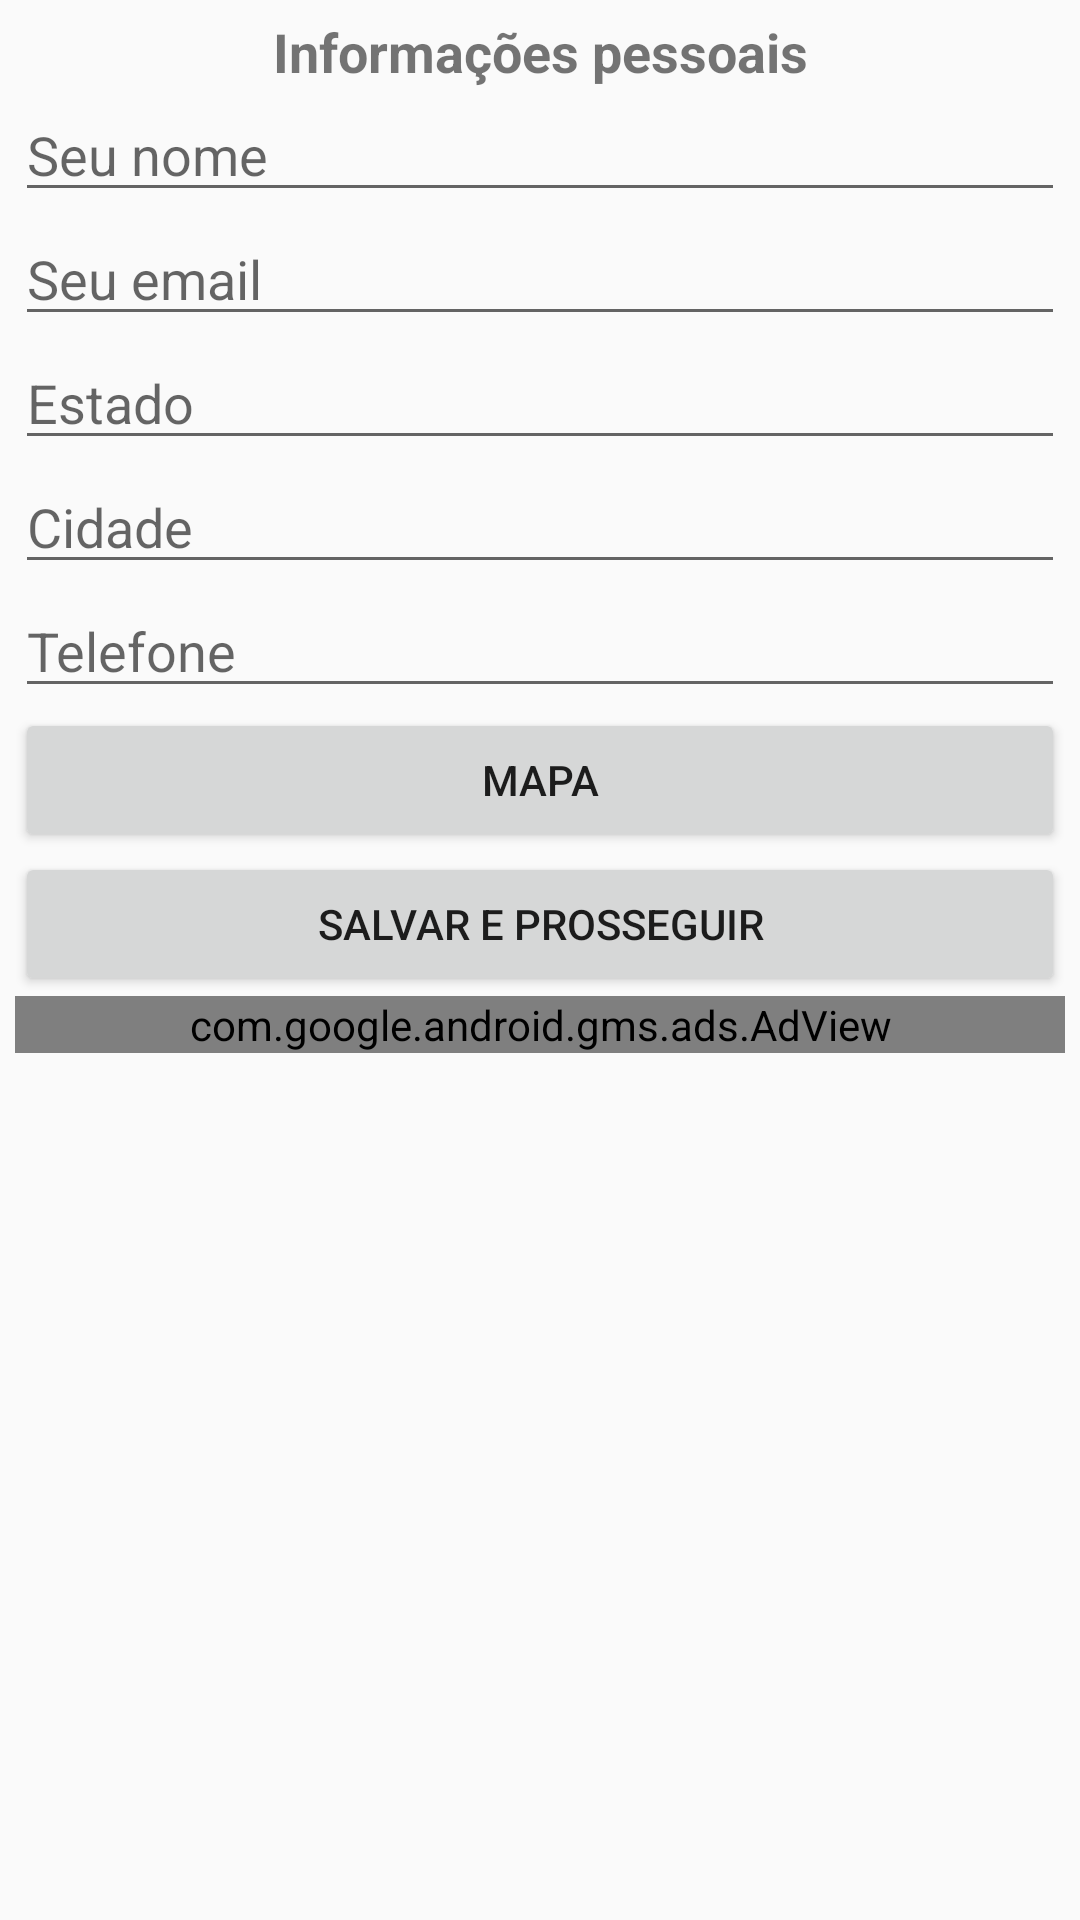

Layout XML and referenced resources for this Android screen:
<!-- AndroidManifest.xml: application theme AppTheme -->
<!-- res/layout/content_main.xml -->
<?xml version="1.0" encoding="utf-8"?>

<android.support.constraint.ConstraintLayout xmlns:android="http://schemas.android.com/apk/res/android"
    xmlns:app="http://schemas.android.com/apk/res-auto"
    xmlns:tools="http://schemas.android.com/tools"
    android:layout_width="match_parent"
    android:layout_height="match_parent"
    app:layout_behavior="@string/appbar_scrolling_view_behavior"
    tools:context="rohanaceres.github.io.mycv.MainActivity"
    tools:showIn="@layout/app_bar_main">

    <LinearLayout
        android:layout_width="fill_parent"
        android:layout_height="fill_parent"
        android:layout_margin="15px"
        android:orientation="vertical"
        tools:layout_editor_absoluteX="8dp"
        tools:layout_editor_absoluteY="8dp">

        <TextView
            android:id="@+id/textView"
            android:layout_width="match_parent"
            android:layout_height="wrap_content"
            android:text="Informações pessoais"
            android:textAlignment="center"
            android:textSize="18sp"
            android:textStyle="bold" />

        <EditText
            android:id="@+id/editTextNome"
            android:layout_width="match_parent"
            android:layout_height="wrap_content"
            android:ems="10"
            android:hint="@string/edit_text_name"
            android:inputType="textPersonName" />

        <EditText
            android:id="@+id/editTextEmail"
            android:layout_width="match_parent"
            android:layout_height="wrap_content"
            android:ems="10"
            android:hint="@string/edit_text_email"
            android:inputType="textEmailAddress" />

        <EditText
            android:id="@+id/editTextEstado"
            android:layout_width="match_parent"
            android:layout_height="wrap_content"
            android:ems="10"
            android:hint="@string/edit_text_district"
            android:inputType="textPersonName" />

        <EditText
            android:id="@+id/editTextCidade"
            android:layout_width="match_parent"
            android:layout_height="wrap_content"
            android:ems="10"
            android:hint="@string/edit_text_city"
            android:inputType="textPersonName" />

        <EditText
            android:id="@+id/editTextTelefone"
            android:layout_width="match_parent"
            android:layout_height="wrap_content"
            android:ems="10"
            android:hint="@string/edit_text_phone_number"
            android:inputType="phone" />

        <Button
            android:id="@+id/buttonMaps"
            android:layout_width="match_parent"
            android:layout_height="wrap_content"
            android:onClick="showMaps"
            android:text="Mapa" />

        <Button
            android:id="@+id/Proximo"
            android:layout_width="match_parent"
            android:layout_height="wrap_content"
            android:onClick="nextForm"
            android:text="@string/button_next" />

        <com.google.android.gms.ads.AdView
            android:id="@+id/adView"
            android:layout_width="match_parent"
            android:layout_height="wrap_content"
            android:layout_alignParentBottom="true"
            app:adSize="SMART_BANNER"
            app:adUnitId="ca-app-pub-9324256093642544~0987645453" />
    </LinearLayout>

</android.support.constraint.ConstraintLayout>
<!-- res/layout/app_bar_main.xml (included above) -->
<?xml version="1.0" encoding="utf-8"?>

<android.support.design.widget.CoordinatorLayout xmlns:android="http://schemas.android.com/apk/res/android"
    xmlns:app="http://schemas.android.com/apk/res-auto"
    xmlns:tools="http://schemas.android.com/tools"
    android:layout_width="match_parent"
    android:layout_height="match_parent"
    tools:context="rohanaceres.github.io.mycv.MainActivity">

    <android.support.design.widget.AppBarLayout
        android:layout_width="match_parent"
        android:layout_height="wrap_content"
        android:theme="@style/AppTheme.AppBarOverlay">

        <android.support.v7.widget.Toolbar
            android:id="@+id/toolbar"
            android:layout_width="match_parent"
            android:layout_height="?attr/actionBarSize"
            android:background="?attr/colorPrimary"
            app:popupTheme="@style/AppTheme.PopupOverlay" />

    </android.support.design.widget.AppBarLayout>

    <include layout="@layout/content_main" />

</android.support.design.widget.CoordinatorLayout>
<!-- resources referenced by this layout -->
<resources>
  <string name="button_next">Salvar e prosseguir</string>
  <string name="edit_text_city">Cidade</string>
  <string name="edit_text_district">Estado</string>
  <string name="edit_text_email">Seu email</string>
  <string name="edit_text_name">Seu nome</string>
  <string name="edit_text_phone_number">Telefone</string>
  <style name="AppTheme.AppBarOverlay" parent="ThemeOverlay.AppCompat.Dark.ActionBar" />
  <style name="AppTheme.PopupOverlay" parent="ThemeOverlay.AppCompat.Light" />
  <style name="AppTheme" parent="Theme.AppCompat.Light.DarkActionBar">
          
          <item name="colorPrimary">@color/colorPrimary</item>
          <item name="colorPrimaryDark">@color/colorPrimaryDark</item>
          <item name="colorAccent">@color/colorAccent</item>
          <item name="windowNoTitle">true</item>
          <item name="windowActionBar">false</item>
      </style>
  <!-- not gathered from this repository: default colours our renderer supplied (Android Studio template values) -->
  <color name="colorPrimary">#FF6200EE</color>
  <color name="colorPrimaryDark">#FF3700B3</color>
  <color name="colorAccent">#FF03DAC5</color>
</resources>
